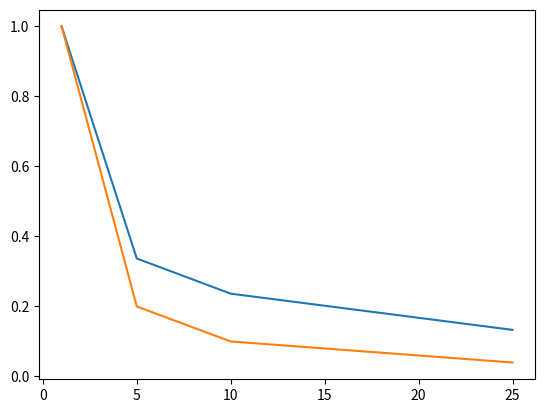
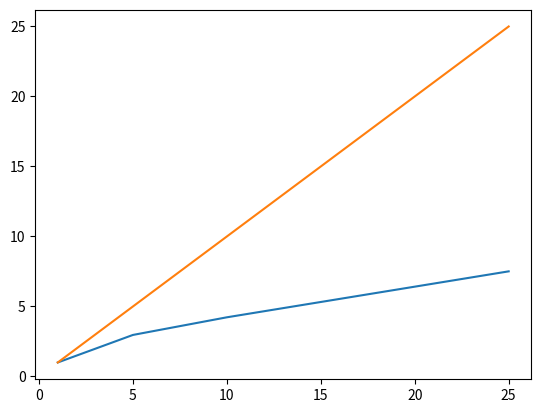

Python code for these plots, in order:
import numpy as np
import matplotlib.pyplot as plt

#1 core
serial_time=3*60.+25.
serial_core_hour_time=3.*60+25
serial_core_eff=99.98

#5 core
five_core_time=69.1
five_core_hour_time=5.*60+47
five_core_eff=99.67

#10 core
ten_core_time=48.5
ten_core_hour_time=8*60+5
ten_core_eff=95.40

#25 core
tf_core_time=27.3
tf_core_hour_time=11*60+23
tf_core_eff=98.8

walltime=np.array([serial_time,five_core_time,ten_core_time,tf_core_time])
ncores=np.array([1,5,10,25])

parallel_scaling=walltime/serial_time
perfect=np.array([1.,1./5,1./10,1./25.])

speedup=serial_time/walltime
parallel_efficiency=serial_time/(ncores*walltime)
print(speedup)
print(parallel_efficiency)

plt.plot(ncores,parallel_scaling)
plt.plot(ncores,perfect)

plt.figure()
plt.plot(ncores,speedup)
plt.plot(ncores,1./perfect)

plt.show()
